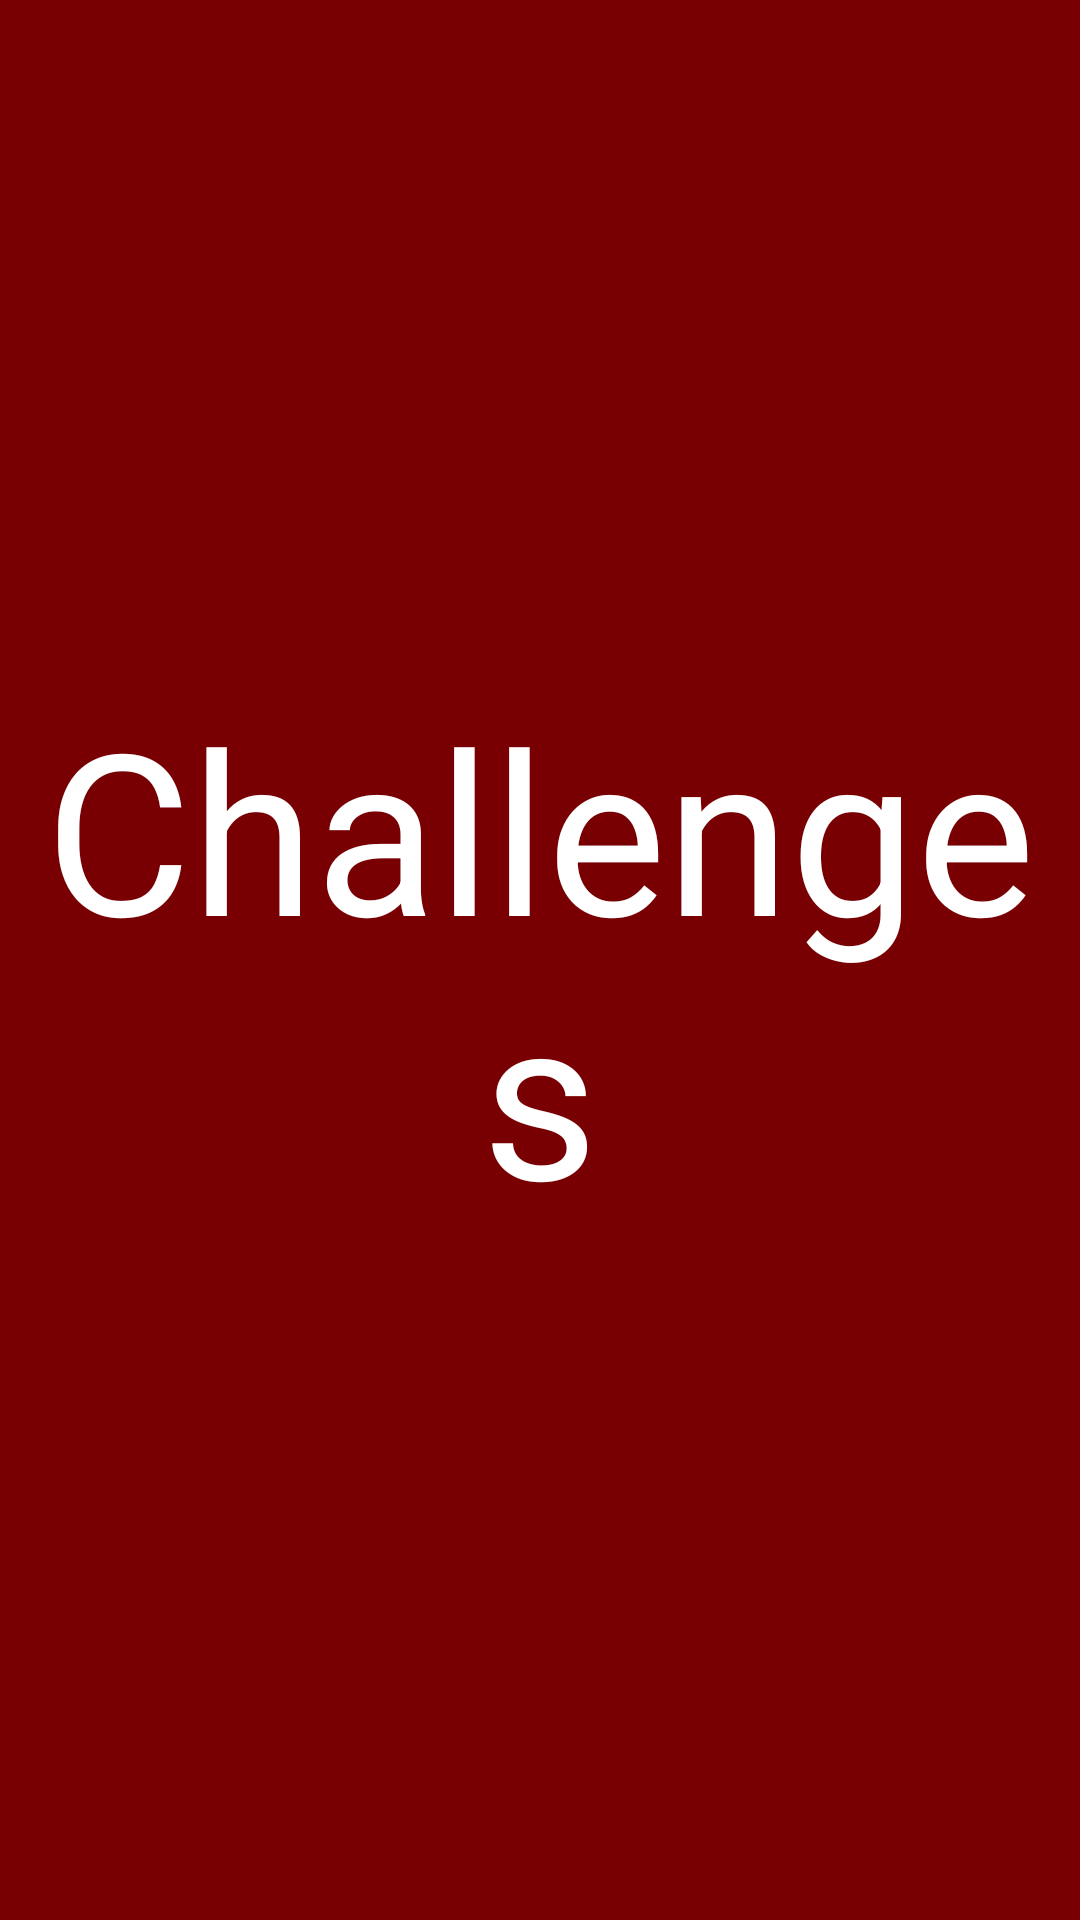

Layout XML and referenced resources for this Android screen:
<!-- AndroidManifest.xml: application theme AppTheme -->
<!-- res/layout/fragment_challenges.xml -->
<FrameLayout xmlns:android="http://schemas.android.com/apk/res/android"
    xmlns:tools="http://schemas.android.com/tools" 
    android:layout_width="match_parent"
    android:layout_height="match_parent"
    android:background="#780002"
    tools:context="com.majorproject.utech.utechvisa.Challenges">

    
    <TextView 
    	android:layout_width="match_parent" 
    	android:layout_height="match_parent"
        android:text="Challenges"
        android:layout_gravity="center"
        android:textColor="#ffffff"
        android:gravity="center"
        android:textSize="75sp"
        />

</FrameLayout>
<!-- resources referenced by this layout -->
<resources>
  <style name="AppTheme" parent="Theme.AppCompat.Light.DarkActionBar">
          
      </style>
</resources>
